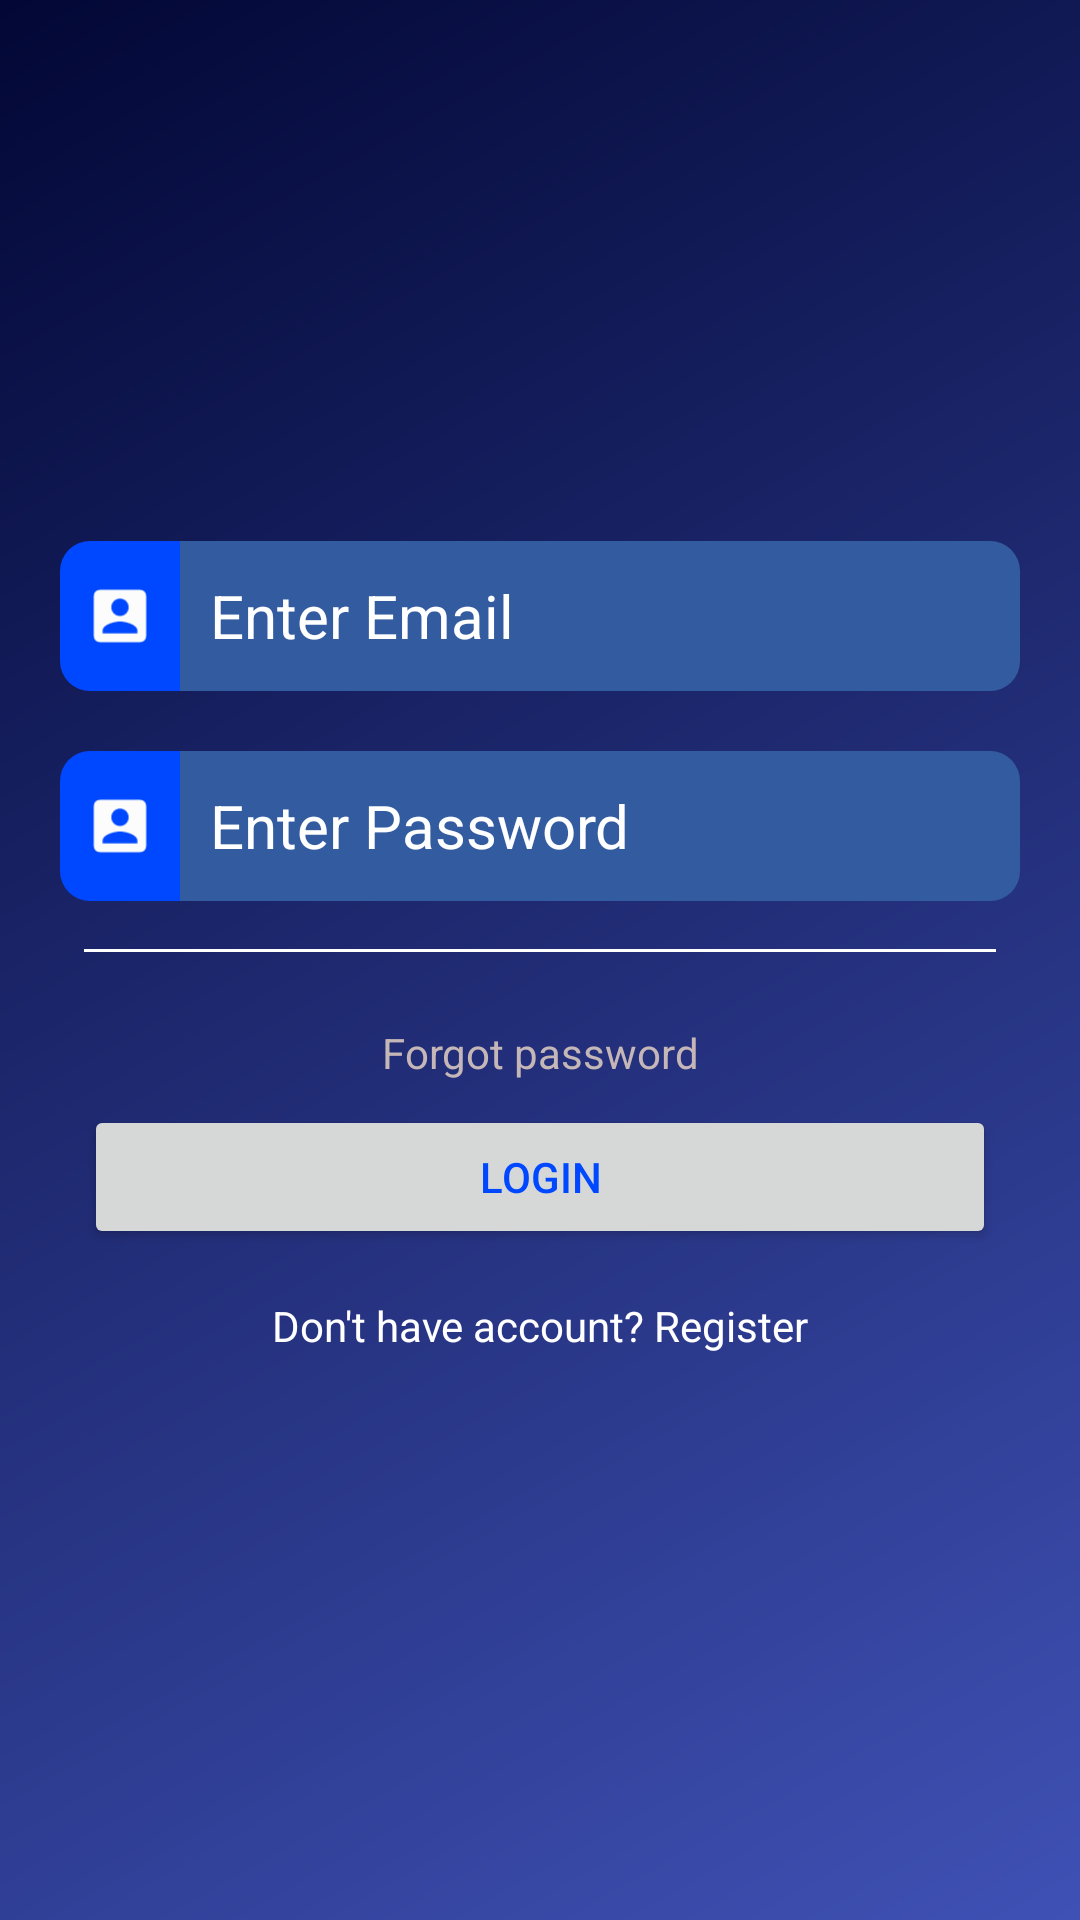

Layout XML and referenced resources for this Android screen:
<!-- AndroidManifest.xml: application theme AppTheme -->
<!-- res/layout/activity_login.xml -->
<?xml version="1.0" encoding="utf-8"?>
<androidx.constraintlayout.widget.ConstraintLayout xmlns:android="http://schemas.android.com/apk/res/android"
    xmlns:app="http://schemas.android.com/apk/res-auto"
    xmlns:tools="http://schemas.android.com/tools"
    android:layout_width="match_parent"
    android:layout_height="match_parent"
    android:gravity="center"
    android:layout_gravity="center"
    android:textAlignment="center"
    android:padding="20dp"
    android:background="@drawable/bg_gradient"
    tools:context=".View.LoginActivity">
    <ScrollView
        android:layout_width="match_parent"
        android:layout_height="match_parent">
        <LinearLayout
            android:layout_width="match_parent"
            android:orientation="vertical"
            android:layout_gravity="center"
            android:layout_height="match_parent">
            <LinearLayout
                android:id="@+id/linearUserName"
                android:layout_width="match_parent"
                android:layout_height="50dp"
                android:gravity="center"
                android:orientation="horizontal"
                >

                <ImageView
                    android:layout_width="40dp"
                    android:layout_height="match_parent"
                    android:background="@drawable/img_login"
                    android:scaleType="fitCenter"
                    android:src="@drawable/icon_user_foreground"></ImageView>

                <EditText
                    android:id="@+id/edtEmailLogin"
                    android:layout_width="match_parent"
                    android:layout_height="match_parent"
                    android:background="@drawable/edt"
                    android:hint="Enter Email"
                    android:paddingLeft="10dp"
                    android:inputType="textEmailAddress"
                    android:textColor="#ffffff"
                    android:textColorHint="#ffffff"
                    android:textSize="20sp"></EditText>
            </LinearLayout>

            <LinearLayout
                android:id="@+id/linearPassword"
                android:layout_width="match_parent"
                android:layout_height="50dp"
                android:layout_marginTop="20dp"
                android:orientation="horizontal">

                <ImageView
                    android:layout_width="40dp"
                    android:layout_height="match_parent"
                    android:background="@drawable/img_login"
                    android:scaleType="fitCenter"
                    android:src="@drawable/icon_user_foreground"></ImageView>

                <EditText
                    android:id="@+id/edtPasswordLogin"
                    android:layout_width="match_parent"
                    android:layout_height="match_parent"
                    android:background="@drawable/edt"
                    android:hint="Enter Password"
                    android:inputType="textPassword"
                    android:paddingLeft="10dp"
                    android:textColor="#ffffff"
                    android:textColorHint="#ffffff"
                    android:textSize="20sp"></EditText>
            </LinearLayout>

            <View
                android:id="@+id/divider"
                android:layout_width="match_parent"
                android:layout_height="1dp"
                android:layout_marginStart="8dp"
                android:layout_marginLeft="8dp"
                android:layout_marginTop="16dp"
                android:layout_marginEnd="8dp"
                android:layout_marginBottom="16dp"
                android:layout_marginRight="8dp"
                android:background="#ffffff"/>

            <TextView
                android:id="@+id/txtForgotPassword"
                android:layout_width="match_parent"
                android:layout_height="wrap_content"
                android:layout_marginTop="8dp"
                android:text="Forgot password"
                android:textAlignment="center"
                android:textColor="#C5B7B7"
                android:layout_marginBottom="8dp"
                />

            <Button
                android:id="@+id/btnLogin"
                android:layout_width="match_parent"
                android:layout_height="wrap_content"
                android:layout_marginStart="8dp"
                android:layout_marginLeft="8dp"
                android:layout_marginEnd="8dp"
                android:layout_marginRight="8dp"
                android:elevation="4dp"
                android:text="Login"
                android:textColor="#0048FF"
                app:layout_constraintBottom_toBottomOf="parent"
                app:layout_constraintEnd_toEndOf="parent"
                app:layout_constraintStart_toStartOf="parent"
                app:layout_constraintTop_toBottomOf="@+id/txtForgotPassword"></Button>

            <TextView
                android:id="@+id/txtRegister"
                android:layout_width="match_parent"
                android:layout_height="wrap_content"
                android:layout_marginStart="8dp"
                android:layout_marginLeft="8dp"
                android:layout_marginTop="16dp"
                android:layout_marginEnd="8dp"
                android:layout_marginRight="8dp"
                android:layout_marginBottom="8dp"
                android:text="Don't have account? Register"
                android:textColor="#ffffff"
                android:textAlignment="center"
                app:layout_constraintBottom_toBottomOf="parent"
                app:layout_constraintEnd_toEndOf="parent"
                app:layout_constraintStart_toStartOf="parent"
                app:layout_constraintTop_toBottomOf="@+id/btnLogin" />
        </LinearLayout>
    </ScrollView>
</androidx.constraintlayout.widget.ConstraintLayout>
<!-- resources referenced by this layout -->
<resources>
  <!-- drawable bg_gradient (drawable-v24) -->
  <?xml version="1.0" encoding="utf-8"?>
  <shape xmlns:android="http://schemas.android.com/apk/res/android" android:shape="rectangle">
      <gradient android:angle="135" android:startColor="#3F51B5" android:endColor="#020735"></gradient>
  
  </shape>
  <!-- drawable edt (drawable-v24) -->
  <?xml version="1.0" encoding="utf-8"?>
  <shape xmlns:android="http://schemas.android.com/apk/res/android" android:shape="rectangle">
      <corners android:bottomRightRadius="10dp" android:topRightRadius="10dp"></corners>
      <solid android:color="#335CA0"></solid>
  </shape>
  <!-- drawable icon_user_foreground (drawable-v24) -->
  <vector xmlns:android="http://schemas.android.com/apk/res/android"
      android:width="108dp"
      android:height="108dp"
      android:viewportWidth="41.37931"
      android:viewportHeight="41.37931"
      android:tint="#FCFCFC">
    <group android:translateX="8.689655"
        android:translateY="8.689655">
        <path
            android:fillColor="#FF000000"
            android:pathData="M3,5v14c0,1.1 0.89,2 2,2h14c1.1,0 2,-0.9 2,-2L21,5c0,-1.1 -0.9,-2 -2,-2L5,3c-1.11,0 -2,0.9 -2,2zM15,9c0,1.66 -1.34,3 -3,3s-3,-1.34 -3,-3 1.34,-3 3,-3 3,1.34 3,3zM6,17c0,-2 4,-3.1 6,-3.1s6,1.1 6,3.1v1L6,18v-1z"/>
    </group>
  </vector>
  <!-- drawable img_login (drawable-v24) -->
  <?xml version="1.0" encoding="utf-8"?>
  <shape android:tint="#0048FF"  android:shape="rectangle" xmlns:android="http://schemas.android.com/apk/res/android">
      <corners android:topLeftRadius="10dp"
          android:bottomLeftRadius="10dp"></corners>
  
  </shape>
  <style name="AppTheme" parent="Theme.MaterialComponents.Light.NoActionBar">
          
          <item name="colorPrimary">@color/colorPrimary</item>
          <item name="colorPrimaryDark">@color/colorPrimaryDark</item>
          <item name="colorAccent">@color/colorAccent</item>
      </style>
  <!-- not gathered from this repository: default colours our renderer supplied (Android Studio template values) -->
  <color name="colorPrimary">#FF6200EE</color>
  <color name="colorPrimaryDark">#FF3700B3</color>
  <color name="colorAccent">#FF03DAC5</color>
</resources>
